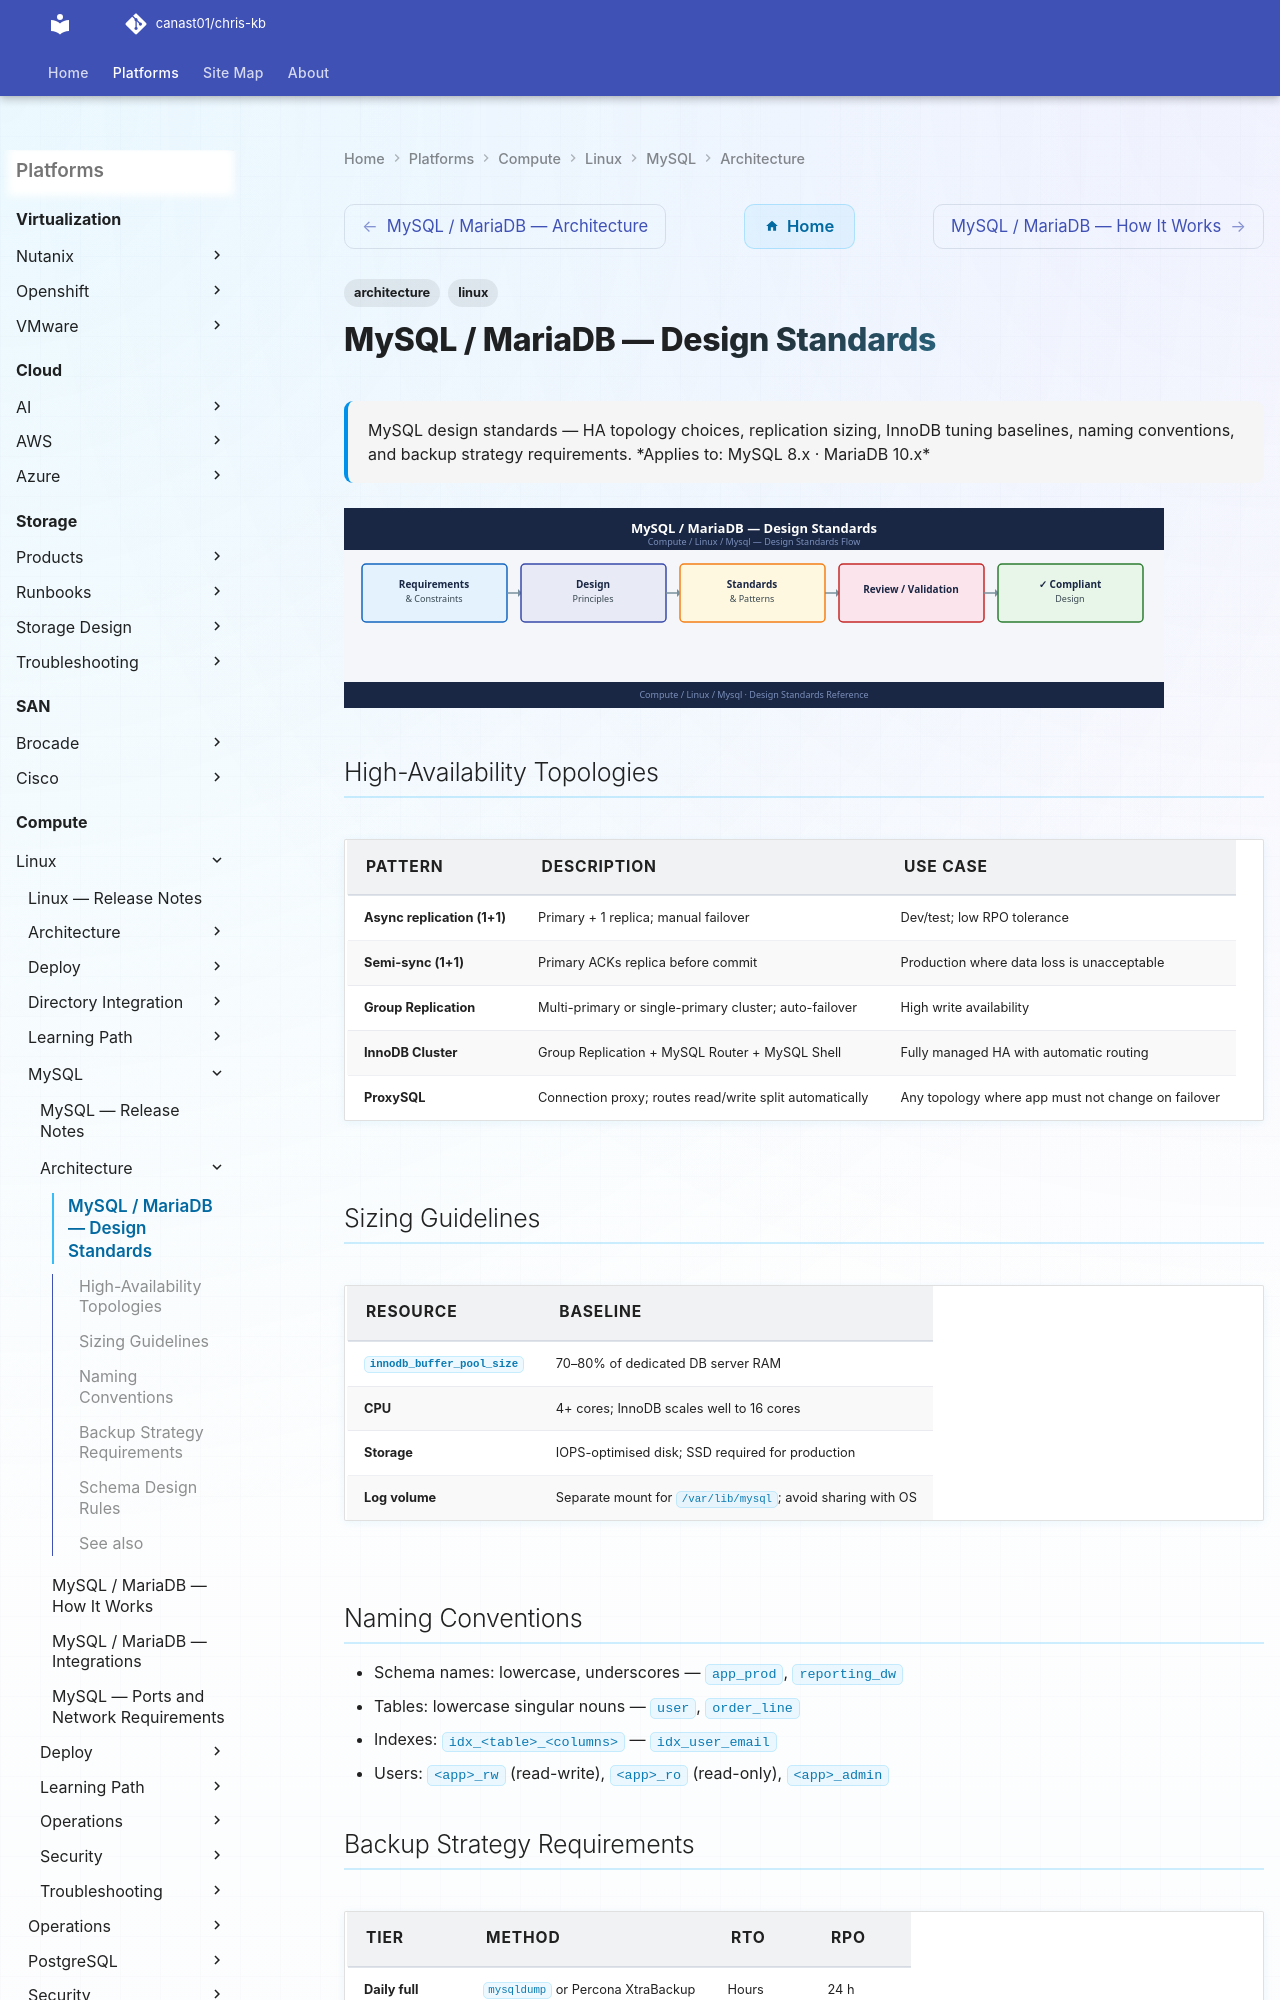

repository: canast01/chris-kb · page: compute/linux/mysql/architecture/design-standards/index.html · generator: mkdocs

---
tags:
  - architecture
  - linux
---
# MySQL / MariaDB — Design Standards

<div class="kb-summary">
MySQL design standards — HA topology choices, replication sizing, InnoDB tuning baselines, naming conventions, and backup strategy requirements.
</div>
